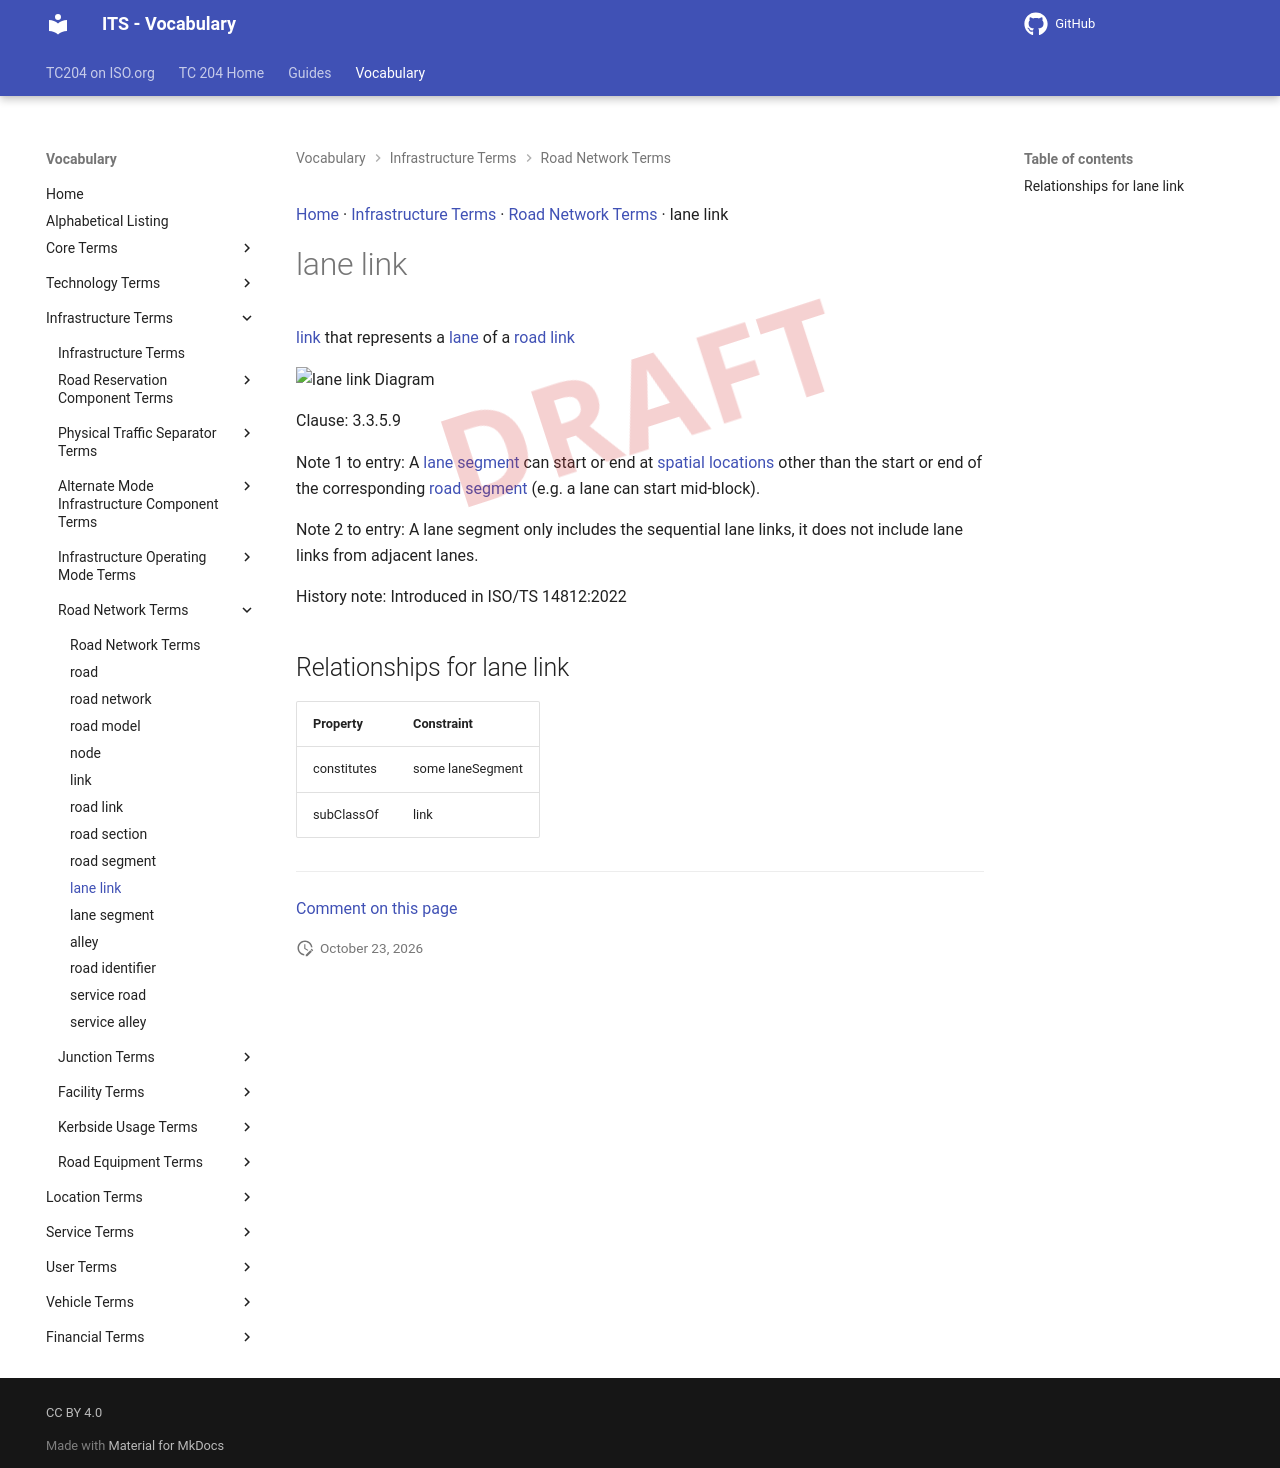

repository: ISO-TC204/iso14812 · page: v1.1.2-alpha.5/terms/lane link/index.html · generator: mkdocs

[Home](../index.md) · [Infrastructure Terms](groups/Infrastructure Terms.md) · [Road Network Terms](patterns/Road Network Terms.md) · lane link

# lane link

<div class="draft4-watermark" aria-hidden="true"></div>

[link](link.md) that represents a [lane](lane.md) of a [road link](road link.md)

<object type="image/svg+xml" data="../../diagrams/lane link.dot.svg">
    <img alt="lane link Diagram" src="../../diagrams/lane link.dot.png" /> <!-- Fallback for non-SVG browsers -->
</object>

Clause: 3.3.5.9

Note 1 to entry: A [lane segment](lane segment.md) can start or end at [spatial locations](spatial location.md) other than the start or end of the corresponding [road segment](road segment.md) (e.g. a lane can start mid-block).

Note 2 to entry: A lane segment only includes the sequential lane links, it does not include lane links from adjacent lanes.

History note: Introduced in ISO/TS 14812:2022

## Relationships for lane link

| Property | Constraint |
| --- | --- |
| constitutes | some laneSegment |
| subClassOf | link |


---

[Comment on this page](https://github.com/ISO-TC204/iso14812/issues/new?template=page-feedback.yml&title=%5BPage+feedback%5D+lane+link&page-title=lane+link&page-path=terms%2Flane+link.md)
